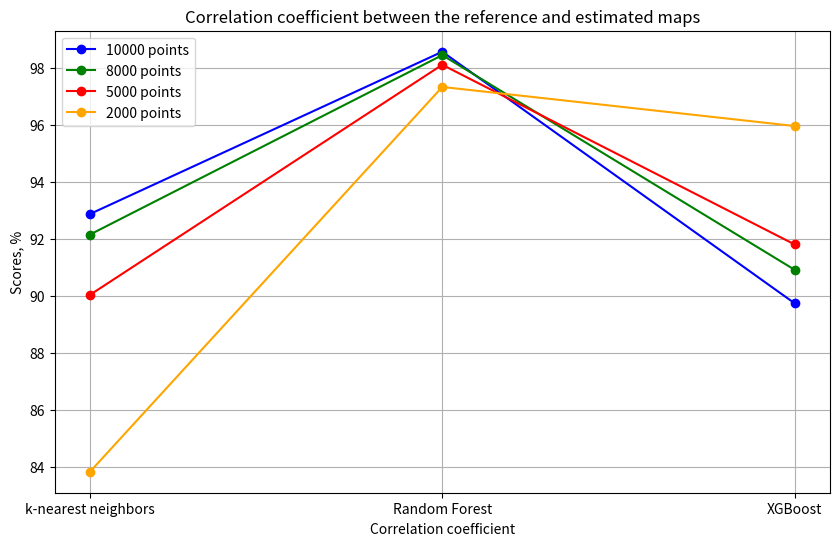

This figure's Python source:
import matplotlib.pyplot as plt

models = ['k-nearest neighbors', 'Random Forest', 'XGBoost']
scores = [0.9286561501105778,  0.985537859063075, 0.897371367214794]
scores1 = [0.9214541425967018, 0.9843394252412851, 0.9091167259580043]
scores2 = [0.90031300251671, 0.9809601910757222, 0.9179959891773721]
scores3 = [0.8383134718156167, 0.9731876668739172, 0.9594986772882295]

scores = [score * 100 for score in scores]
scores1 = [score * 100 for score in scores1]
scores2 = [score * 100 for score in scores2]
scores3 = [score * 100 for score in scores3]

plt.figure(figsize=(10, 6))

plt.plot(models, scores, marker='o', linestyle='-', color='blue', label='10000 points')
plt.plot(models, scores1, marker='o', linestyle='-', color='green', label='8000 points')
plt.plot(models, scores2, marker='o', linestyle='-', color='red', label='5000 points')
plt.plot(models, scores3, marker='o', linestyle='-', color='orange', label='2000 points')

plt.title('Correlation coefficient between the reference and estimated maps')
plt.xlabel('Correlation coefficient')
plt.ylabel('Scores, %')
plt.grid(True)
plt.legend()
plt.show()
